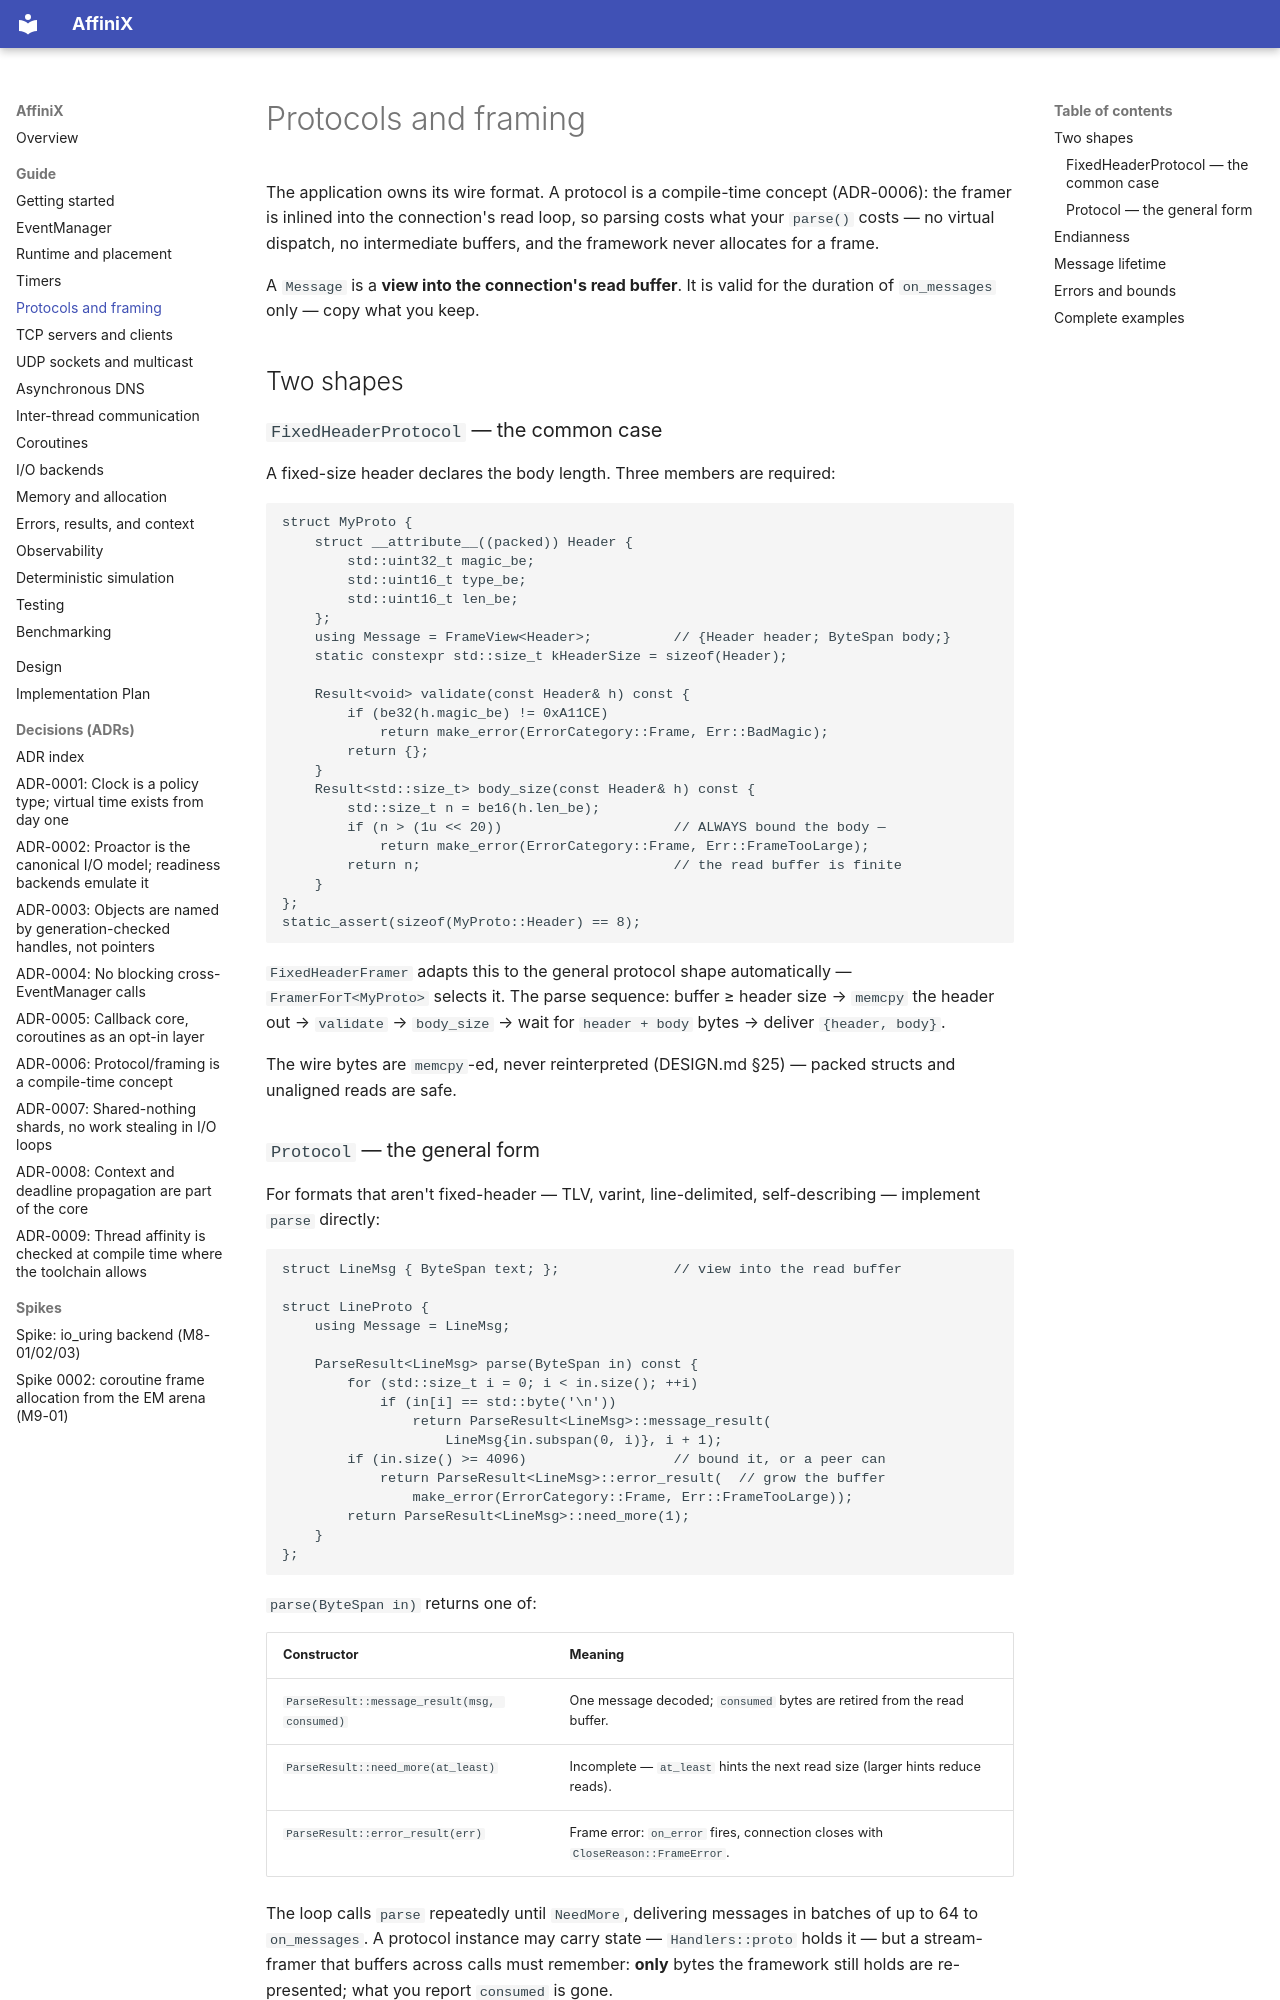

repository: slightlabs/AffiniX · page: guide/protocols/index.html · generator: mkdocs

# Protocols and framing

The application owns its wire format. A protocol is a compile-time concept
(ADR-0006): the framer is inlined into the connection's read loop, so
parsing costs what your `parse()` costs — no virtual dispatch, no
intermediate buffers, and the framework never allocates for a frame.

A `Message` is a **view into the connection's read buffer**. It is valid for
the duration of `on_messages` only — copy what you keep.

## Two shapes

### `FixedHeaderProtocol` — the common case

A fixed-size header declares the body length. Three members are required:

```cpp
struct MyProto {
    struct __attribute__((packed)) Header {
        std::uint32_t magic_be;
        std::uint16_t type_be;
        std::uint16_t len_be;
    };
    using Message = FrameView<Header>;          // {Header header; ByteSpan body;}
    static constexpr std::size_t kHeaderSize = sizeof(Header);

    Result<void> validate(const Header& h) const {
        if (be32(h.magic_be) != 0xA11CE)
            return make_error(ErrorCategory::Frame, Err::BadMagic);
        return {};
    }
    Result<std::size_t> body_size(const Header& h) const {
        std::size_t n = be16(h.len_be);
        if (n > (1u << 20))                     // ALWAYS bound the body —
            return make_error(ErrorCategory::Frame, Err::FrameTooLarge);
        return n;                               // the read buffer is finite
    }
};
static_assert(sizeof(MyProto::Header) == 8);
```

`FixedHeaderFramer` adapts this to the general protocol shape
automatically — `FramerForT<MyProto>` selects it. The parse sequence:
buffer ≥ header size → `memcpy` the header out → `validate` → `body_size` →
wait for `header + body` bytes → deliver `{header, body}`.

The wire bytes are `memcpy`-ed, never reinterpreted (DESIGN.md §25) — packed
structs and unaligned reads are safe.
